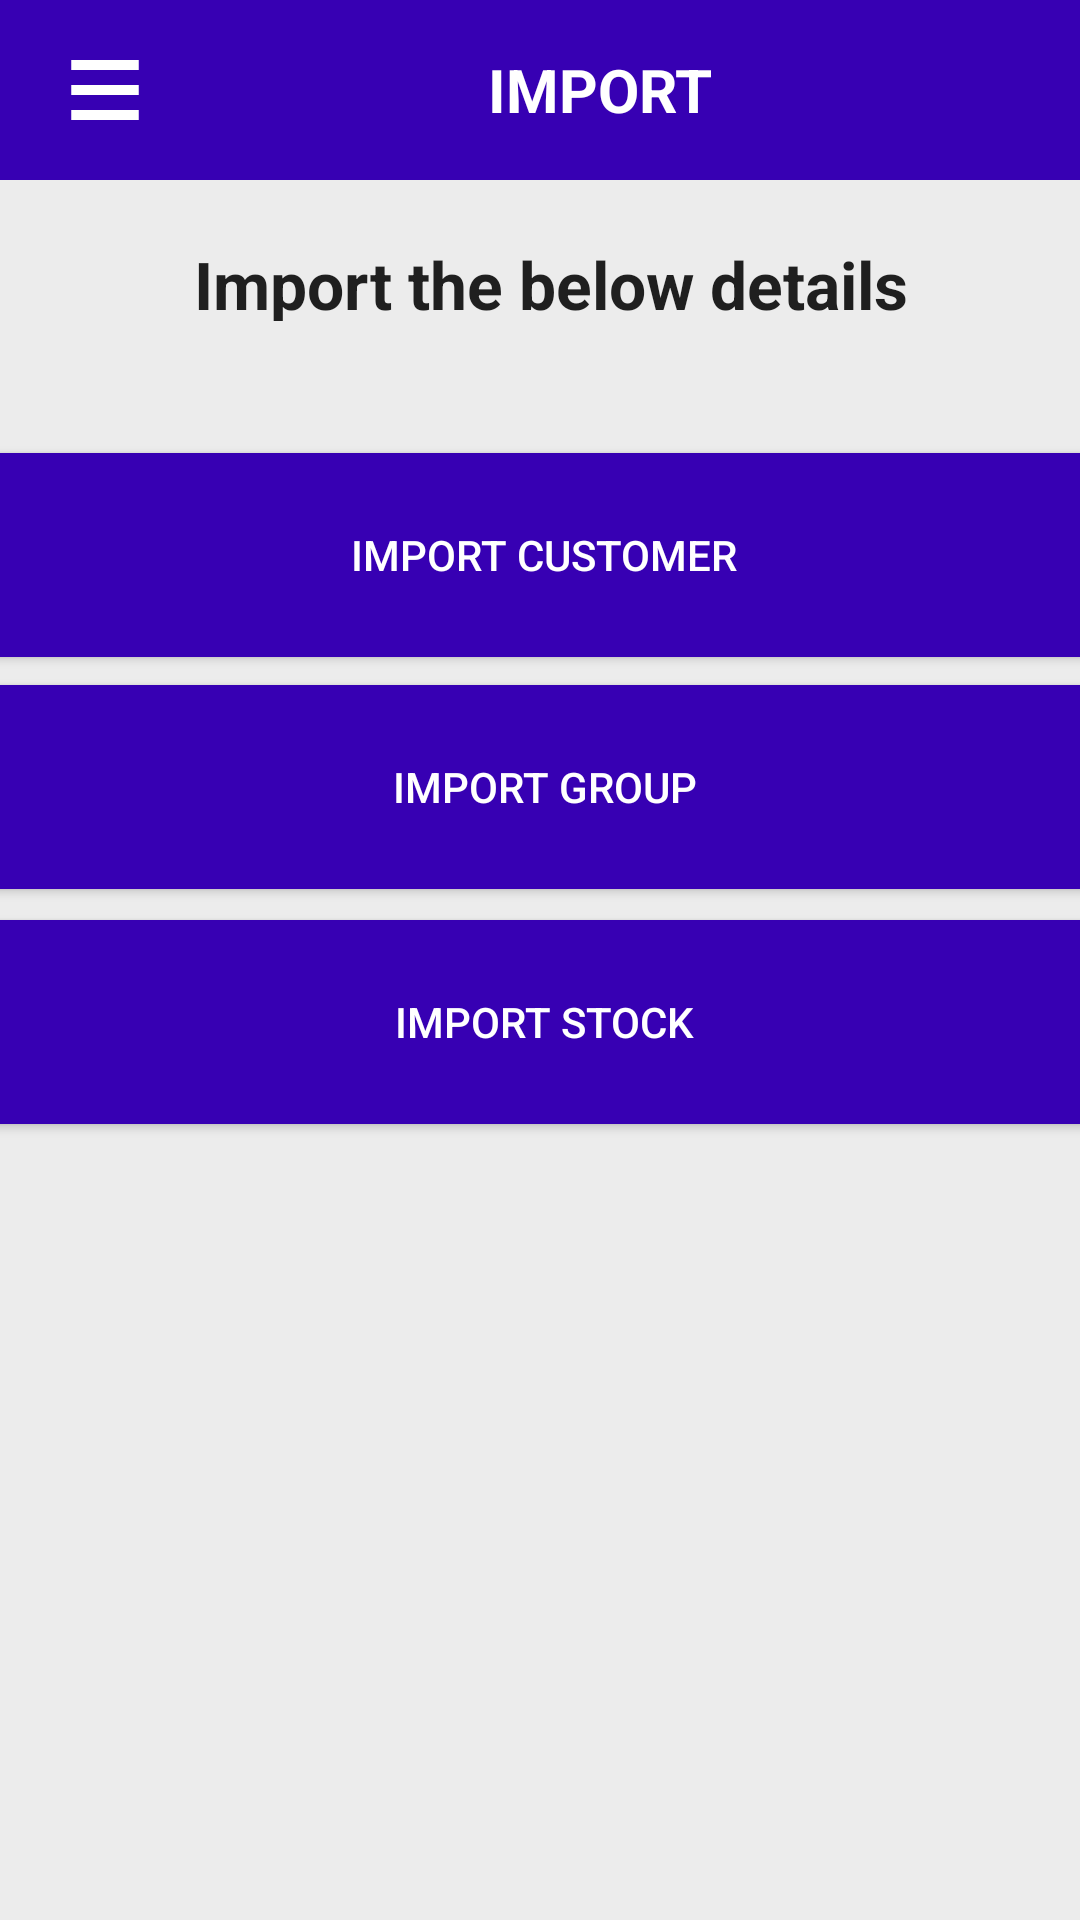

Write the Android layout XML for this screen, with the resource values it uses.
<!-- AndroidManifest.xml: application theme Theme.BMS -->
<!-- res/layout/import_screen.xml -->
<?xml version="1.0" encoding="utf-8"?>
<androidx.drawerlayout.widget.DrawerLayout xmlns:android="http://schemas.android.com/apk/res/android"
    xmlns:app="http://schemas.android.com/apk/res-auto"
    xmlns:tools="http://schemas.android.com/tools"
    android:id="@+id/drawer_layout"
    android:layout_width="match_parent"
    android:layout_height="match_parent"
    android:fitsSystemWindows="true"
    tools:openDrawer="end">

    <androidx.constraintlayout.widget.ConstraintLayout

        android:layout_width="match_parent"
        android:layout_height="match_parent"
        android:background="#ececec">




        <LinearLayout
                    android:id="@+id/header"
                    android:layout_width="match_parent"
                    android:layout_height="60dp"
                    android:layout_marginStart="0dp"
                    android:layout_marginTop="0dp"
                    android:layout_marginEnd="0dp"
                    android:background="@color/colorPrimaryDark"
                    android:orientation="horizontal"
                    tools:ignore="MissingConstraints">

                    <android.widget.Button
                        android:id="@+id/openNav"
                        android:layout_width="30dp"
                        android:layout_height="40dp"
                        android:layout_gravity="center"
                        android:layout_marginStart="20dp"
                        android:background="@drawable/nav_bar" />

                    <TextView
                        android:id="@+id/signup"
                        android:layout_width="match_parent"
                        android:layout_height="wrap_content"
                        android:layout_gravity="center_vertical"
                        android:layout_marginEnd="10dp"
                        android:gravity="center"
                        android:text="Import"
                        android:textAllCaps="true"
                        android:textColor="#FFF"
                        android:textSize="20dp"
                        android:textStyle="bold" />
                </LinearLayout>


        <Button
            android:id="@+id/imt_group_btn"
            android:layout_width="373dp"
            android:layout_height="68dp"
            android:layout_marginTop="5dp"
            android:background="@color/colorPrimaryDark"
            android:text="@string/import_group"
            android:textColor="@android:color/white"
            app:layout_constraintBottom_toBottomOf="parent"
            app:layout_constraintEnd_toEndOf="parent"
            app:layout_constraintHorizontal_bias="0.421"
            app:layout_constraintStart_toStartOf="parent"
            app:layout_constraintTop_toBottomOf="@+id/import_textview"
            app:layout_constraintVertical_bias="0.219" />

        <Button
            android:id="@+id/imt_stock_btn"
            android:layout_width="373dp"
            android:layout_height="68dp"
            android:layout_marginTop="5dp"
            android:background="@color/colorPrimaryDark"
            android:text="@string/import_stock"
            android:textColor="@android:color/white"
            app:layout_constraintBottom_toBottomOf="parent"
            app:layout_constraintEnd_toEndOf="parent"
            app:layout_constraintHorizontal_bias="0.421"
            app:layout_constraintStart_toStartOf="parent"
            app:layout_constraintTop_toBottomOf="@+id/import_textview"
            app:layout_constraintVertical_bias="0.397" />

        <TextView
            android:id="@+id/import_textview"
            android:layout_width="367dp"
            android:layout_height="67dp"
            android:padding="20dp"
            android:text="@string/import_main"
            android:textAlignment="center"
            android:textAppearance="@style/TextAppearance.AppCompat.Large"
            android:textStyle="bold"
            app:layout_constraintTop_toBottomOf="@+id/header"
            tools:ignore="MissingConstraints" />

        <Button
            android:id="@+id/imt_customer_btn"
            android:layout_width="373dp"
            android:layout_height="68dp"
            android:layout_marginTop="5dp"
            android:background="@color/colorPrimaryDark"
            android:text="@string/import_customer"
            android:textColor="@android:color/white"
            app:layout_constraintBottom_toBottomOf="parent"
            app:layout_constraintEnd_toEndOf="parent"
            app:layout_constraintHorizontal_bias="0.421"
            app:layout_constraintStart_toStartOf="parent"
            app:layout_constraintTop_toBottomOf="@+id/import_textview"
            app:layout_constraintVertical_bias="0.043" />

        <Button
            android:id="@+id/clear_btn"
            android:layout_width="wrap_content"
            android:layout_height="wrap_content"
            android:layout_marginBottom="16dp"
            android:background="@color/colorPrimaryDark"
            android:text="@string/clear"
            android:textColor="@android:color/white"
            app:layout_constraintBottom_toBottomOf="parent"
            app:layout_constraintEnd_toEndOf="parent"
            app:layout_constraintHorizontal_bias="0.913"
            app:layout_constraintStart_toStartOf="parent"
            app:layout_constraintTop_toBottomOf="@+id/send_all_btn"
            app:layout_constraintVertical_bias="0.968"
            android:visibility="gone"/>
    </androidx.constraintlayout.widget.ConstraintLayout>

    <com.google.android.material.navigation.NavigationView
        android:id="@+id/nav_view"
        android:layout_width="wrap_content"
        android:layout_height="match_parent"
        android:layout_gravity="start"
        android:fitsSystemWindows="true"
        app:elevation="20dp"
        app:headerLayout="@layout/nav_header_main"
        app:menu="@menu/menu" />

</androidx.drawerlayout.widget.DrawerLayout>
<!-- res/layout/nav_header_main.xml (included above) -->
<?xml version="1.0" encoding="utf-8"?>
<LinearLayout xmlns:android="http://schemas.android.com/apk/res/android"
    xmlns:app="http://schemas.android.com/apk/res-auto"
    android:layout_width="match_parent"
    android:layout_height="wrap_content"
    android:gravity="bottom"
    android:orientation="horizontal">

    <LinearLayout
        android:id="@+id/liner"
        android:layout_width="match_parent"
        android:layout_height="wrap_content"
        android:layout_marginTop="25dp"
        android:orientation="vertical">

        <android.widget.Button
            android:id="@+id/closeNav"
            android:layout_width="20dp"
            android:layout_height="20dp"
            android:layout_gravity="end"
            android:layout_marginTop="10dp"
            android:layout_marginEnd="10dp"
            android:background="@drawable/keyboard_backspace"
            android:gravity="center"
            android:text=""
            android:textSize="15dp"
            android:textStyle="bold" />
        <TextView
            android:id="@+id/userName"
            android:layout_width="match_parent"
            android:layout_height="wrap_content"
            android:gravity="center_horizontal"
            android:paddingTop="5dp"
            android:textAllCaps="true"
            android:text="Login User Name"
            android:textAppearance="@style/TextAppearance.AppCompat.Body1"
            android:textSize="20dp" />


        <TextView
            android:id="@+id/navReName"
            android:layout_width="match_parent"
            android:layout_height="wrap_content"
            android:gravity="center_horizontal"
            android:paddingTop="5dp"
            android:text="Delivery Manager"
            android:textAppearance="@style/TextAppearance.AppCompat.Body1"

            android:textSize="20dp" />

        <ImageView
            android:layout_width="match_parent"
            android:layout_height="2dp"
            android:layout_marginTop="5dp"
            android:background="@drawable/border_bottom"/>


    </LinearLayout>






</LinearLayout>
<!-- resources referenced by this layout -->
<resources>
  <color name="colorPrimaryDark">#3700B3</color>
  <!-- drawable border_bottom (drawable) -->
  <layer-list xmlns:android="http://schemas.android.com/apk/res/android" >
      <item android:left="-6dp" android:right="-6dp" android:top="-6dp">
          <shape>
              <solid android:color="#002b7996"/>
              <stroke android:color="#767676" android:width="1dp"/>
          </shape>
      </item>
  
  </layer-list>
  <!-- drawable nav_bar (drawable) -->
  <vector android:height="24dp" android:tint="#FFF"
      android:viewportHeight="24" android:viewportWidth="24"
      android:width="24dp" xmlns:android="http://schemas.android.com/apk/res/android">
      <path android:fillColor="#FFF" android:pathData="M3,18h18v-2L3,16v2zM3,13h18v-2L3,11v2zM3,6v2h18L21,6L3,6z"/>
  </vector>
  <string name="clear">CLEAR</string>
  <string name="import_customer">IMPORT CUSTOMER</string>
  <string name="import_group">IMPORT GROUP</string>
  <string name="import_main">Import the  below details</string>
  <string name="import_stock">IMPORT STOCK</string>
  <style name="Theme.BMS" parent="Theme.MaterialComponents.DayNight.NoActionBar">
          
          <item name="colorPrimary">@color/purple_500</item>
          <item name="colorPrimaryVariant">@color/purple_700</item>
          <item name="colorOnPrimary">@color/white</item>
          
          <item name="colorSecondary">@color/teal_200</item>
          <item name="colorSecondaryVariant">@color/teal_700</item>
          <item name="colorOnSecondary">@color/black</item>
          
          <item name="android:statusBarColor" tools:targetApi="l">?attr/colorPrimaryVariant</item>
          
      </style>
  <color name="purple_500">#FF6200EE</color>
  <color name="purple_700">#FF3700B3</color>
  <color name="white">#FFFFFFFF</color>
  <color name="teal_200">#FF03DAC5</color>
  <color name="teal_700">#FF018786</color>
  <color name="black">#FF000000</color>
</resources>
